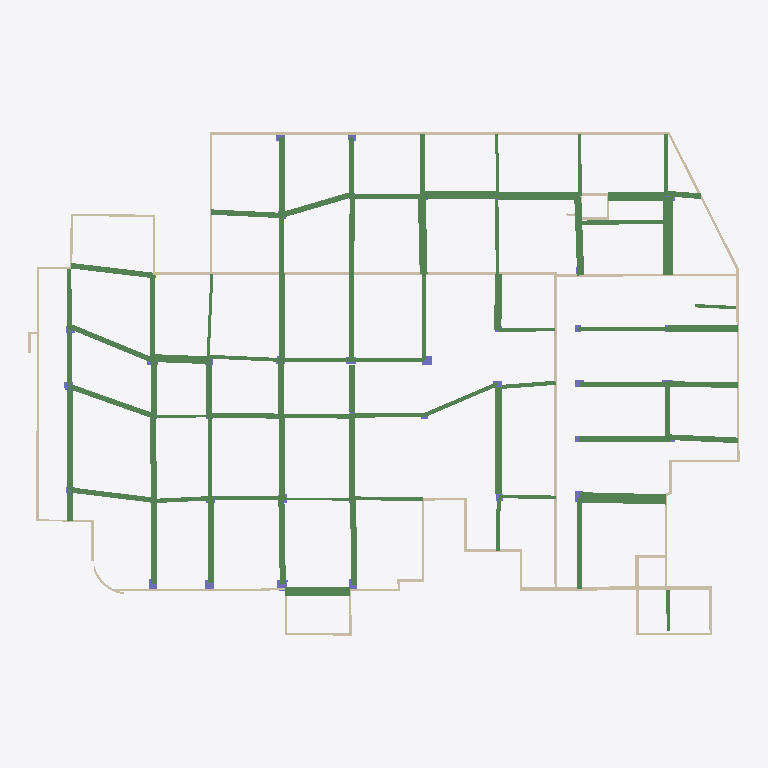
Plan cut of the same IFC building model at storey 'CloudLevel 1.98' (level 1.98 m, cut at 3.38 m), seen from above with north up, elements coloured by IFC class: 76 beams (green), 39 walls (beige), 10 columns (violet). Cut surfaces are drawn darker.
Extent 70.6 m × 50.0 m × 4.6 m (x, y, z). Storeys (2): CloudLevel -2.29 at -2.29 m; CloudLevel 1.98 at 1.98 m. Elements (161): 76 IfcBeam, 44 IfcWallStandardCase, 40 IfcColumn, 1 IfcSlab.

HEADER;
FILE_DESCRIPTION(('ViewDefinition [CoordinationView_V2.0]','ExchangeRequirement [Architecture]'),'2;1');
FILE_NAME('0001','2024-06-13T11:10:06',(''),(''),'The EXPRESS Data Manager Version 5.02.0100.07 : 28 Aug 2013','22.0.2.392 - Exporter 22.0.2.392 - Alternate UI 22.0.2.392','');
FILE_SCHEMA(('IFC2X3'));
ENDSEC;
DATA;
#120=IFCPROJECT('0ZyqtGhtT5Kfl4IfCfllia',#41,'0001',$,$,'Project Name','Project Status',(#112),#107);
#181=IFCSITE('0ZyqtGhtT5Kfl4IfCfllic',#41,'Default',$,$,#180,$,$,.ELEMENT.,$,$,$,$,$);
#130=IFCBUILDING('0ZyqtGhtT5Kfl4IfCfllib',#41,'',$,$,#32,$,'',.ELEMENT.,$,$,$);
#147=IFCBUILDINGSTOREY('0ZyqtGhtT5Kfl4IfFMHPJs',#41,'CloudLevel -2.29',$,'Level:8mm Head',#146,$,'CloudLevel -2.29',.ELEMENT.,-2289.99999999084);
#165=IFCBUILDINGSTOREY('0ZyqtGhtT5Kfl4IfFMHPJi',#41,'CloudLevel 1.98',$,'Level:8mm Head',#164,$,'CloudLevel 1.98',.ELEMENT.,1979.99999999208);
#4811=IFCWALLSTANDARDCASE('1s9Jn$jC12OAw$Zj2YrWR5',#41,'Basic Wall:Wall@ModelFun-240.00:320982',$,'Basic Wall:Wall@ModelFun-240.00',#4778,#4809,'320982');
#4932=IFCWALLSTANDARDCASE('1s9Jn$jC12OAw$Zj2YrWRD',#41,'Basic Wall:Wall@ModelFun-240.00:320990',$,'Basic Wall:Wall@ModelFun-240.00',#4912,#4930,'320990');
#6910=IFCWALLSTANDARDCASE('1s9Jn$jC12OAw$Zj2YrWLF',#41,'Basic Wall:Wall@ModelFun-290.00:321116',$,'Basic Wall:Wall@ModelFun-290.00',#6881,#6908,'321116');
#15749=IFCBEAM('1s9Jn$jC12OAw$Zj2YrWgs',#41,'beam_矩形梁:Generic 1.02 x 0.3 m:321957',$,'beam_矩形梁:Generic 1.02 x 0.3 m',#15659,#15747,'321957');
#16360=IFCBEAM('1s9Jn$jC12OAw$Zj2YrWhM',#41,'beam_矩形梁:Generic 0.93 x 0.3 m:321989',$,'beam_矩形梁:Generic 0.93 x 0.3 m',#16245,#16358,'321989');
#19377=IFCBEAM('1s9Jn$jC12OAw$Zj2YrWbG',#41,'beam_矩形梁:Generic 0.72 x 0.3 m:322115',$,'beam_矩形梁:Generic 0.72 x 0.3 m',#19348,#19375,'322115');
#5612=IFCWALLSTANDARDCASE('1s9Jn$jC12OAw$Zj2YrWKJ',#41,'Basic Wall:Wall@ModelFun-390.00:321024',$,'Basic Wall:Wall@ModelFun-390.00',#5565,#5610,'321024');
#13989=IFCBEAM('1s9Jn$jC12OAw$Zj2YrWeW',#41,'beam_矩形梁:Generic 0.77 x 0.3 m:321843',$,'beam_矩形梁:Generic 0.77 x 0.3 m',#13926,#13987,'321843');
#11515=IFCBEAM('1s9Jn$jC12OAw$Zj2YrWkE',#41,'beam_矩形梁:Generic 0.56 x 0.3 m:321693',$,'beam_矩形梁:Generic 0.56 x 0.3 m',#11365,#11513,'321693');
#11118=IFCBEAM('1s9Jn$jC12OAw$Zj2YrWji',#41,'beam_矩形梁:Generic 0.78 x 0.3 m:321663',$,'beam_矩形梁:Generic 0.78 x 0.3 m',#11055,#11116,'321663');
#7484=IFCWALLSTANDARDCASE('1s9Jn$jC12OAw$Zj2YrWMT',#41,'Basic Wall:Wall@ModelFun-240.00:321166',$,'Basic Wall:Wall@ModelFun-240.00',#7453,#7482,'321166');
#13766=IFCBEAM('1s9Jn$jC12OAw$Zj2YrWe9',#41,'beam_矩形梁:Generic 0.91 x 0.3 m:321818',$,'beam_矩形梁:Generic 0.91 x 0.3 m',#13747,#13764,'321818');
#13648=IFCBEAM('1s9Jn$jC12OAw$Zj2YrWeR',#41,'beam_矩形梁:Generic 0.77 x 0.3 m:321800',$,'beam_矩形梁:Generic 0.77 x 0.3 m',#13509,#13646,'321800');
#10596=IFCBEAM('1s9Jn$jC12OAw$Zj2YrWig',#41,'beam_矩形梁:Generic 0.7 x 0.3 m:321593',$,'beam_矩形梁:Generic 0.7 x 0.3 m',#10576,#10594,'321593');
#19555=IFCBEAM('1s9Jn$jC12OAw$Zj2YrWbV',#41,'beam_矩形梁:Generic 0.54 x 0.3 m:322124',$,'beam_矩形梁:Generic 0.54 x 0.3 m',#19407,#19553,'322124');
#12606=IFCBEAM('1s9Jn$jC12OAw$Zj2YrWln',#41,'beam_矩形梁:Generic 0.56 x 0.3 m:321762',$,'beam_矩形梁:Generic 0.56 x 0.3 m',#12587,#12604,'321762');
#12087=IFCBEAM('1s9Jn$jC12OAw$Zj2YrWlG',#41,'beam_矩形梁:Generic 0.6 x 0.3 m:321731',$,'beam_矩形梁:Generic 0.6 x 0.3 m',#12068,#12085,'321731');
#12036=IFCBEAM('1s9Jn$jC12OAw$Zj2YrWkl',#41,'beam_矩形梁:Generic 0.6 x 0.3 m:321724',$,'beam_矩形梁:Generic 0.6 x 0.3 m',#11938,#12034,'321724');
#13707=IFCBEAM('1s9Jn$jC12OAw$Zj2YrWe2',#41,'beam_矩形梁:Generic 0.82 x 0.3 m:321809',$,'beam_矩形梁:Generic 0.82 x 0.3 m',#13688,#13705,'321809');
#12136=IFCBEAM('1s9Jn$jC12OAw$Zj2YrWlP',#41,'beam_矩形梁:Generic 0.6 x 0.3 m:321738',$,'beam_矩形梁:Generic 0.6 x 0.3 m',#12117,#12134,'321738');
#10893=IFCBEAM('1s9Jn$jC12OAw$Zj2YrWjt',#41,'beam_矩形梁:Generic 0.6 x 0.3 m:321636',$,'beam_矩形梁:Generic 0.6 x 0.3 m',#10874,#10891,'321636');
#12229=IFCBEAM('1s9Jn$jC12OAw$Zj2YrWl2',#41,'beam_矩形梁:Generic 0.6 x 0.3 m:321745',$,'beam_矩形梁:Generic 0.6 x 0.3 m',#12166,#12227,'321745');
#12439=IFCBEAM('1s9Jn$jC12OAw$Zj2YrWl5',#41,'beam_矩形梁:Generic 0.6 x 0.3 m:321750',$,'beam_矩形梁:Generic 0.6 x 0.3 m',#12261,#12437,'321750');
#19701=IFCBEAM('1s9Jn$jC12OAw$Zj2YrWb0',#41,'beam_矩形梁:Generic 0.72 x 0.3 m:322131',$,'beam_矩形梁:Generic 0.72 x 0.3 m',#19595,#19699,'322131');
#11574=IFCBEAM('1s9Jn$jC12OAw$Zj2YrWkt',#41,'beam_矩形梁:Generic 0.6 x 0.3 m:321700',$,'beam_矩形梁:Generic 0.6 x 0.3 m',#11555,#11572,'321700');
#11274=IFCBEAM('1s9Jn$jC12OAw$Zj2YrWkU',#41,'beam_矩形梁:Generic 0.52 x 0.3 m:321677',$,'beam_矩形梁:Generic 0.52 x 0.3 m',#11211,#11272,'321677');
#11179=IFCBEAM('1s9Jn$jC12OAw$Zj2YrWkL',#41,'beam_矩形梁:Generic 0.52 x 0.3 m:321670',$,'beam_矩形梁:Generic 0.52 x 0.3 m',#11160,#11177,'321670');
#10720=IFCBEAM('1s9Jn$jC12OAw$Zj2YrWjQ',#41,'beam_矩形梁:Generic 0.55 x 0.3 m:321609',$,'beam_矩形梁:Generic 0.55 x 0.3 m',#10701,#10718,'321609');
#13825=IFCBEAM('1s9Jn$jC12OAw$Zj2YrWem',#41,'beam_矩形梁:Generic 0.49 x 0.3 m:321827',$,'beam_矩形梁:Generic 0.49 x 0.3 m',#13806,#13823,'321827');
#18264=IFCBEAM('1s9Jn$jC12OAw$Zj2YrWa6',#41,'beam_矩形梁:Generic 0.52 x 0.3 m:322069',$,'beam_矩形梁:Generic 0.52 x 0.3 m',#18164,#18262,'322069');
#10832=IFCBEAM('1s9Jn$jC12OAw$Zj2YrWj8',#41,'beam_矩形梁:Generic 0.52 x 0.3 m:321627',$,'beam_矩形梁:Generic 0.52 x 0.3 m',#10813,#10830,'321627');
#4630=IFCWALLSTANDARDCASE('1s9Jn$jC12OAw$Zj2YrWRL',#41,'Basic Wall:Wall@ModelFun-240.00:320966',$,'Basic Wall:Wall@ModelFun-240.00',#4588,#4628,'320966');
#15556=IFCBEAM('1s9Jn$jC12OAw$Zj2YrWg7',#41,'beam_矩形梁:Generic 0.46 x 0.3 m:321940',$,'beam_矩形梁:Generic 0.46 x 0.3 m',#15458,#15554,'321940');
#12655=IFCBEAM('1s9Jn$jC12OAw$Zj2YrWlw',#41,'beam_矩形梁:Generic 0.56 x 0.3 m:321769',$,'beam_矩形梁:Generic 0.56 x 0.3 m',#12636,#12653,'321769');
#16215=IFCBEAM('1s9Jn$jC12OAw$Zj2YrWgl',#41,'beam_矩形梁:Generic 0.78 x 0.3 m:321980',$,'beam_矩形梁:Generic 0.78 x 0.3 m',#16033,#16213,'321980');
#14925=IFCBEAM('1s9Jn$jC12OAw$Zj2YrWft',#41,'beam_矩形梁:Generic 0.56 x 0.3 m:321892',$,'beam_矩形梁:Generic 0.56 x 0.3 m',#14811,#14923,'321892');
#12998=IFCBEAM('1s9Jn$jC12OAw$Zj2YrWla',#41,'beam_矩形梁:Generic 0.43 x 0.3 m:321783',$,'beam_矩形梁:Generic 0.43 x 0.3 m',#12842,#12996,'321783');
#6997=IFCWALLSTANDARDCASE('1s9Jn$jC12OAw$Zj2YrWLv',#41,'Basic Wall:Wall@ModelFun-240.00:321130',$,'Basic Wall:Wall@ModelFun-240.00',#6966,#6995,'321130');
#18510=IFCBEAM('1s9Jn$jC12OAw$Zj2YrWam',#41,'beam_矩形梁:Generic 0.52 x 0.3 m:322083',$,'beam_矩形梁:Generic 0.52 x 0.3 m',#18431,#18508,'322083');
#14601=IFCBEAM('1s9Jn$jC12OAw$Zj2YrWfB',#41,'beam_矩形梁:Generic 0.72 x 0.3 m:321880',$,'beam_矩形梁:Generic 0.72 x 0.3 m',#14440,#14599,'321880');
#10659=IFCBEAM('1s9Jn$jC12OAw$Zj2YrWjH',#41,'beam_矩形梁:Generic 0.55 x 0.3 m:321602',$,'beam_矩形梁:Generic 0.55 x 0.3 m',#10640,#10657,'321602');
#17847=IFCBEAM('1s9Jn$jC12OAw$Zj2YrWaJ',#41,'beam_矩形梁:Generic 0.56 x 0.3 m:322048',$,'beam_矩形梁:Generic 0.56 x 0.3 m',#17784,#17845,'322048');
#14984=IFCBEAM('1s9Jn$jC12OAw$Zj2YrWf_',#41,'beam_矩形梁:Generic 0.53 x 0.3 m:321901',$,'beam_矩形梁:Generic 0.53 x 0.3 m',#14957,#14982,'321901');
#11013=IFCBEAM('1s9Jn$jC12OAw$Zj2YrWjb',#41,'beam_矩形梁:Generic 0.44 x 0.3 m:321654',$,'beam_矩形梁:Generic 0.44 x 0.3 m',#10994,#11011,'321654');
#15426=IFCBEAM('1s9Jn$jC12OAw$Zj2YrWgO',#41,'beam_矩形梁:Generic 0.4 x 0.3 m:321931',$,'beam_矩形梁:Generic 0.4 x 0.3 m',#15407,#15424,'321931');
#16441=IFCBEAM('1s9Jn$jC12OAw$Zj2YrWhV',#41,'beam_矩形梁:Generic 0.43 x 0.3 m:321996',$,'beam_矩形梁:Generic 0.43 x 0.3 m',#16402,#16439,'321996');
#4740=IFCWALLSTANDARDCASE('1s9Jn$jC12OAw$Zj2YrWR0',#41,'Basic Wall:Wall@ModelFun-240.00:320979',$,'Basic Wall:Wall@ModelFun-240.00',#4711,#4738,'320979');
#6843=IFCWALLSTANDARDCASE('1s9Jn$jC12OAw$Zj2YrWL5',#41,'Basic Wall:Generic - 200mm:321110',$,'Basic Wall:Generic - 200mm',#6725,#6841,'321110');
#15166=IFCBEAM('1s9Jn$jC12OAw$Zj2YrWfb',#41,'beam_矩形梁:Generic 0.5 x 0.3 m:321910',$,'beam_矩形梁:Generic 0.5 x 0.3 m',#15026,#15164,'321910');
#19318=IFCBEAM('1s9Jn$jC12OAw$Zj2YrWaj',#41,'beam_矩形梁:Generic 0.43 x 0.3 m:322110',$,'beam_矩形梁:Generic 0.43 x 0.3 m',#19192,#19316,'322110');
#11718=IFCBEAM('1s9Jn$jC12OAw$Zj2YrWkX',#41,'beam_矩形梁:Generic 0.6 x 0.3 m:321714',$,'beam_矩形梁:Generic 0.6 x 0.3 m',#11655,#11716,'321714');
#11325=IFCBEAM('1s9Jn$jC12OAw$Zj2YrWk7',#41,'beam_矩形梁:Generic 0.41 x 0.3 m:321684',$,'beam_矩形梁:Generic 0.41 x 0.3 m',#11306,#11323,'321684');
#12812=IFCBEAM('1s9Jn$jC12OAw$Zj2YrWlZ',#41,'beam_矩形梁:Generic 0.43 x 0.3 m:321776',$,'beam_矩形梁:Generic 0.43 x 0.3 m',#12685,#12810,'321776');
#11906=IFCBEAM('1s9Jn$jC12OAw$Zj2YrWkg',#41,'beam_矩形梁:Generic 0.6 x 0.3 m:321721',$,'beam_矩形梁:Generic 0.6 x 0.3 m',#11748,#11904,'321721');
#17570=IFCBEAM('1s9Jn$jC12OAw$Zj2YrWhd',#41,'beam_矩形梁:Generic 0.6 x 0.3 m:322036',$,'beam_矩形梁:Generic 0.6 x 0.3 m',#17339,#17568,'322036');
#18815=IFCBEAM('1s9Jn$jC12OAw$Zj2YrWa_',#41,'beam_矩形梁:Generic 0.41 x 0.3 m:322093',$,'beam_矩形梁:Generic 0.41 x 0.3 m',#18664,#18813,'322093');
#16001=IFCBEAM('1s9Jn$jC12OAw$Zj2YrWgc',#41,'beam_矩形梁:Generic 0.52 x 0.3 m:321973',$,'beam_矩形梁:Generic 0.52 x 0.3 m',#15894,#15999,'321973');
#13240=IFCBEAM('1s9Jn$jC12OAw$Zj2YrWll',#41,'beam_矩形梁:Generic 0.43 x 0.3 m:321788',$,'beam_矩形梁:Generic 0.43 x 0.3 m',#13028,#13238,'321788');
#18960=IFCBEAM('1s9Jn$jC12OAw$Zj2YrWad',#41,'beam_矩形梁:Generic 0.41 x 0.3 m:322100',$,'beam_矩形梁:Generic 0.41 x 0.3 m',#18845,#18958,'322100');
#11625=IFCBEAM('1s9Jn$jC12OAw$Zj2YrWku',#41,'beam_矩形梁:Generic 0.6 x 0.3 m:321707',$,'beam_矩形梁:Generic 0.6 x 0.3 m',#11606,#11623,'321707');
#13479=IFCBEAM('1s9Jn$jC12OAw$Zj2YrWeI',#41,'beam_矩形梁:Generic 0.41 x 0.3 m:321793',$,'beam_矩形梁:Generic 0.41 x 0.3 m',#13272,#13477,'321793');
#18134=IFCBEAM('1s9Jn$jC12OAw$Zj2YrWaT',#41,'beam_矩形梁:Generic 0.52 x 0.3 m:322062',$,'beam_矩形梁:Generic 0.52 x 0.3 m',#18063,#18132,'322062');
#18399=IFCBEAM('1s9Jn$jC12OAw$Zj2YrWaF',#41,'beam_矩形梁:Generic 0.52 x 0.3 m:322076',$,'beam_矩形梁:Generic 0.52 x 0.3 m',#18294,#18397,'322076');
#4876=IFCWALLSTANDARDCASE('1s9Jn$jC12OAw$Zj2YrWR9',#41,'Basic Wall:Wall@ModelFun-240.00:320986',$,'Basic Wall:Wall@ModelFun-240.00',#4849,#4874,'320986');
#10771=IFCBEAM('1s9Jn$jC12OAw$Zj2YrWj1',#41,'beam_矩形梁:Generic 0.43 x 0.3 m:321618',$,'beam_矩形梁:Generic 0.43 x 0.3 m',#10752,#10769,'321618');
#14398=IFCBEAM('1s9Jn$jC12OAw$Zj2YrWfS',#41,'beam_矩形梁:Generic 0.34 x 0.3 m:321871',$,'beam_矩形梁:Generic 0.34 x 0.3 m',#14300,#14396,'321871');
#15375=IFCBEAM('1s9Jn$jC12OAw$Zj2YrWgN',#41,'beam_矩形梁:Generic 0.53 x 0.3 m:321924',$,'beam_矩形梁:Generic 0.53 x 0.3 m',#15269,#15373,'321924');
#19162=IFCBEAM('1s9Jn$jC12OAw$Zj2YrWae',#41,'beam_矩形梁:Generic 0.41 x 0.3 m:322107',$,'beam_矩形梁:Generic 0.41 x 0.3 m',#18990,#19160,'322107');
#14156=IFCBEAM('1s9Jn$jC12OAw$Zj2YrWel',#41,'beam_矩形梁:Generic 0.38 x 0.3 m:321852',$,'beam_矩形梁:Generic 0.38 x 0.3 m',#14019,#14154,'321852');
#17752=IFCBEAM('1s9Jn$jC12OAw$Zj2YrWhg',#41,'beam_矩形梁:Generic 0.38 x 0.3 m:322041',$,'beam_矩形梁:Generic 0.38 x 0.3 m',#17602,#17750,'322041');
#15227=IFCBEAM('1s9Jn$jC12OAw$Zj2YrWfk',#41,'beam_矩形梁:Generic 0.3 x 0.3 m:321917',$,'beam_矩形梁:Generic 0.3 x 0.3 m',#15208,#15225,'321917');
#17101=IFCBEAM('1s9Jn$jC12OAw$Zj2YrWhv',#41,'beam_矩形梁:Generic 0.37 x 0.3 m:322026',$,'beam_矩形梁:Generic 0.37 x 0.3 m',#16941,#17099,'322026');
#16691=IFCBEAM('1s9Jn$jC12OAw$Zj2YrWh9',#41,'beam_矩形梁:Generic 0.36 x 0.3 m:322010',$,'beam_矩形梁:Generic 0.36 x 0.3 m',#16522,#16689,'322010');
#17309=IFCBEAM('1s9Jn$jC12OAw$Zj2YrWhy',#41,'beam_矩形梁:Generic 0.43 x 0.3 m:322031',$,'beam_矩形梁:Generic 0.43 x 0.3 m',#17143,#17307,'322031');
#14217=IFCBEAM('1s9Jn$jC12OAw$Zj2YrWei',#41,'beam_矩形梁:Generic 0.41 x 0.3 m:321855',$,'beam_矩形梁:Generic 0.41 x 0.3 m',#14198,#14215,'321855');
#13886=IFCBEAM('1s9Jn$jC12OAw$Zj2YrWe$',#41,'beam_矩形梁:Generic 0.4 x 0.3 m:321836',$,'beam_矩形梁:Generic 0.4 x 0.3 m',#13867,#13884,'321836');
#18632=IFCBEAM('1s9Jn$jC12OAw$Zj2YrWax',#41,'beam_矩形梁:Generic 0.36 x 0.3 m:322088',$,'beam_矩形梁:Generic 0.36 x 0.3 m',#18542,#18630,'322088');
#14268=IFCBEAM('1s9Jn$jC12OAw$Zj2YrWfL',#41,'beam_矩形梁:Generic 0.36 x 0.3 m:321862',$,'beam_矩形梁:Generic 0.36 x 0.3 m',#14249,#14266,'321862');
#15854=IFCBEAM('1s9Jn$jC12OAw$Zj2YrWgz',#41,'beam_矩形梁:Generic 0.32 x 0.3 m:321966',$,'beam_矩形梁:Generic 0.32 x 0.3 m',#15791,#15852,'321966');
#16492=IFCBEAM('1s9Jn$jC12OAw$Zj2YrWh0',#41,'beam_矩形梁:Generic 0.55 x 0.3 m:322003',$,'beam_矩形梁:Generic 0.55 x 0.3 m',#16473,#16490,'322003');
#7415=IFCWALLSTANDARDCASE('1s9Jn$jC12OAw$Zj2YrWMO',#41,'Basic Wall:Wall@ModelFun-240.00:321163',$,'Basic Wall:Wall@ModelFun-240.00',#7388,#7413,'321163');
#12557=IFCBEAM('1s9Jn$jC12OAw$Zj2YrWlE',#41,'beam_矩形梁:Generic 0.56 x 0.3 m:321757',$,'beam_矩形梁:Generic 0.56 x 0.3 m',#12469,#12555,'321757');
#18031=IFCBEAM('1s9Jn$jC12OAw$Zj2YrWaK',#41,'beam_矩形梁:Generic 0.3 x 0.3 m:322055',$,'beam_矩形梁:Generic 0.3 x 0.3 m',#17879,#18029,'322055');
#5527=IFCWALLSTANDARDCASE('1s9Jn$jC12OAw$Zj2YrWRe',#41,'Basic Wall:Wall@ModelFun-240.00:321019',$,'Basic Wall:Wall@ModelFun-240.00',#5496,#5525,'321019');
#6125=IFCWALLSTANDARDCASE('1s9Jn$jC12OAw$Zj2YrWKg',#41,'Basic Wall:Wall@ModelFun-240.00:321081',$,'Basic Wall:Wall@ModelFun-240.00',#6096,#6123,'321081');
#7547=IFCWALLSTANDARDCASE('1s9Jn$jC12OAw$Zj2YrWM1',#41,'Basic Wall:Wall@ModelFun-240.00:321170',$,'Basic Wall:Wall@ModelFun-240.00',#7520,#7545,'321170');
#6192=IFCWALLSTANDARDCASE('1s9Jn$jC12OAw$Zj2YrWKl',#41,'Basic Wall:Wall@ModelFun-240.00:321084',$,'Basic Wall:Wall@ModelFun-240.00',#6163,#6190,'321084');
#16899=IFCBEAM('1s9Jn$jC12OAw$Zj2YrWhm',#41,'beam_矩形梁:Generic 0.25 x 0.3 m:322019',$,'beam_矩形梁:Generic 0.25 x 0.3 m',#16723,#16897,'322019');
#14769=IFCBEAM('1s9Jn$jC12OAw$Zj2YrWfo',#41,'beam_矩形梁:Generic 0.28 x 0.3 m:321889',$,'beam_矩形梁:Generic 0.28 x 0.3 m',#14643,#14767,'321889');
#5762=IFCWALLSTANDARDCASE('1s9Jn$jC12OAw$Zj2YrWK3',#41,'Basic Wall:Wall@ModelFun-240.00:321040',$,'Basic Wall:Wall@ModelFun-240.00',#5733,#5760,'321040');
#10954=IFCBEAM('1s9Jn$jC12OAw$Zj2YrWj_',#41,'beam_矩形梁:Generic 0.36 x 0.3 m:321645',$,'beam_矩形梁:Generic 0.36 x 0.3 m',#10935,#10952,'321645');
#6616=IFCWALLSTANDARDCASE('1s9Jn$jC12OAw$Zj2YrWL3',#41,'Basic Wall:Wall@ModelFun-240.00:321104',$,'Basic Wall:Wall@ModelFun-240.00',#6587,#6614,'321104');
#15617=IFCBEAM('1s9Jn$jC12OAw$Zj2YrWgF',#41,'beam_矩形梁:Generic 0.33 x 0.3 m:321948',$,'beam_矩形梁:Generic 0.33 x 0.3 m',#15598,#15615,'321948');
#5395=IFCWALLSTANDARDCASE('1s9Jn$jC12OAw$Zj2YrWRd',#41,'Basic Wall:Wall@ModelFun-240.00:321012',$,'Basic Wall:Wall@ModelFun-240.00',#5366,#5393,'321012');
#5066=IFCWALLSTANDARDCASE('1s9Jn$jC12OAw$Zj2YrWRt',#41,'Basic Wall:Wall@ModelFun-240.00:320996',$,'Basic Wall:Wall@ModelFun-240.00',#5035,#5064,'320996');
#5697=IFCWALLSTANDARDCASE('1s9Jn$jC12OAw$Zj2YrWKU',#41,'Basic Wall:Wall@ModelFun-240.00:321037',$,'Basic Wall:Wall@ModelFun-240.00',#5668,#5695,'321037');
#5825=IFCWALLSTANDARDCASE('1s9Jn$jC12OAw$Zj2YrWK7',#41,'Basic Wall:Wall@ModelFun-240.00:321044',$,'Basic Wall:Wall@ModelFun-240.00',#5798,#5823,'321044');
#5892=IFCWALLSTANDARDCASE('1s9Jn$jC12OAw$Zj2YrWKA',#41,'Basic Wall:Wall@ModelFun-330.00:321049',$,'Basic Wall:Wall@ModelFun-330.00',#5863,#5890,'321049');
#5330=IFCWALLSTANDARDCASE('1s9Jn$jC12OAw$Zj2YrWRY',#41,'Basic Wall:Wall@ModelFun-240.00:321009',$,'Basic Wall:Wall@ModelFun-240.00',#5301,#5328,'321009');
#4997=IFCWALLSTANDARDCASE('1s9Jn$jC12OAw$Zj2YrWRo',#41,'Basic Wall:Wall@ModelFun-240.00:320993',$,'Basic Wall:Wall@ModelFun-240.00',#4968,#4995,'320993');
#6549=IFCWALLSTANDARDCASE('1s9Jn$jC12OAw$Zj2YrWLU',#41,'Basic Wall:Wall@ModelFun-240.00:321101',$,'Basic Wall:Wall@ModelFun-240.00',#6520,#6547,'321101');
#6464=IFCWALLSTANDARDCASE('1s9Jn$jC12OAw$Zj2YrWLQ',#41,'Basic Wall:Generic - 200mm:321097',$,'Basic Wall:Generic - 200mm',#6431,#6462,'321097');
#6259=IFCWALLSTANDARDCASE('1s9Jn$jC12OAw$Zj2YrWLJ',#41,'Basic Wall:Wall@ModelFun-240.00:321088',$,'Basic Wall:Wall@ModelFun-240.00',#6230,#6257,'321088');
#7332=IFCWALLSTANDARDCASE('1s9Jn$jC12OAw$Zj2YrWLj',#41,'Basic Wall:Wall@ModelFun-190.00:321150',$,'Basic Wall:Wall@ModelFun-190.00',#7303,#7330,'321150');
#5460=IFCWALLSTANDARDCASE('1s9Jn$jC12OAw$Zj2YrWRa',#41,'Basic Wall:Wall@ModelFun-240.00:321015',$,'Basic Wall:Wall@ModelFun-240.00',#5433,#5458,'321015');
#7893=IFCWALLSTANDARDCASE('1s9Jn$jC12OAw$Zj2YrWM5',#41,'Basic Wall:Generic - 200mm:321174',$,'Basic Wall:Generic - 200mm',#7654,#7891,'321174');
#6326=IFCWALLSTANDARDCASE('1s9Jn$jC12OAw$Zj2YrWLG',#41,'Basic Wall:Wall@ModelFun-240.00:321091',$,'Basic Wall:Wall@ModelFun-240.00',#6295,#6324,'321091');
#5973=IFCWALLSTANDARDCASE('1s9Jn$jC12OAw$Zj2YrWKx',#41,'Basic Wall:Wall@ModelFun-310.00:321064',$,'Basic Wall:Wall@ModelFun-310.00',#5946,#5971,'321064');
#7133=IFCWALLSTANDARDCASE('1s9Jn$jC12OAw$Zj2YrWLY',#41,'Basic Wall:Wall@ModelFun-240.00:321137',$,'Basic Wall:Wall@ModelFun-240.00',#7104,#7131,'321137');
#6058=IFCWALLSTANDARDCASE('1s9Jn$jC12OAw$Zj2YrWKc',#41,'Basic Wall:Wall@ModelFun-240.00:321077',$,'Basic Wall:Wall@ModelFun-240.00',#6029,#6056,'321077');
#7265=IFCWALLSTANDARDCASE('1s9Jn$jC12OAw$Zj2YrWLh',#41,'Basic Wall:Wall@ModelFun-240.00:321144',$,'Basic Wall:Wall@ModelFun-240.00',#7238,#7263,'321144');
#6687=IFCWALLSTANDARDCASE('1s9Jn$jC12OAw$Zj2YrWL0',#41,'Basic Wall:Wall@ModelFun-240.00:321107',$,'Basic Wall:Wall@ModelFun-240.00',#6654,#6685,'321107');
#9432=IFCCOLUMN('1s9Jn$jC12OAw$Zj2YrWG3',#41,'column_矩形柱:0.907 x 0.977m:321296',$,'column_矩形柱:0.907 x 0.977m',#9431,#9424,'321296');
#5133=IFCWALLSTANDARDCASE('1s9Jn$jC12OAw$Zj2YrWRq',#41,'Basic Wall:Wall@ModelFun-240.00:320999',$,'Basic Wall:Wall@ModelFun-240.00',#5104,#5131,'320999');
#8222=IFCCOLUMN('1s9Jn$jC12OAw$Zj2YrWN$',#41,'column_矩形柱:1.098 x 0.834m:321260',$,'column_矩形柱:1.098 x 0.834m',#8221,#8216,'321260');
#8315=IFCCOLUMN('1s9Jn$jC12OAw$Zj2YrWNz',#41,'column_矩形柱:1.086 x 1.070m:321262',$,'column_矩形柱:1.086 x 1.070m',#8314,#8309,'321262');
#5265=IFCWALLSTANDARDCASE('1s9Jn$jC12OAw$Zj2YrWR_',#41,'Basic Wall:Wall@ModelFun-240.00:321005',$,'Basic Wall:Wall@ModelFun-240.00',#5238,#5263,'321005');
#8063=IFCCOLUMN('1s9Jn$jC12OAw$Zj2YrWNx',#41,'column_矩形柱:1.052 x 0.776m:321256',$,'column_矩形柱:1.052 x 0.776m',#8062,#8057,'321256');
#10174=IFCCOLUMN('1s9Jn$jC12OAw$Zj2YrWGq',#41,'column_矩形柱:1.061 x 0.812m:321319',$,'column_矩形柱:1.061 x 0.812m',#10173,#10166,'321319');
#7200=IFCWALLSTANDARDCASE('1s9Jn$jC12OAw$Zj2YrWLc',#41,'Basic Wall:Wall@ModelFun-240.00:321141',$,'Basic Wall:Wall@ModelFun-240.00',#7171,#7198,'321141');
#9684=IFCCOLUMN('1s9Jn$jC12OAw$Zj2YrWGB',#41,'column_矩形柱:0.882 x 0.706m:321304',$,'column_矩形柱:0.882 x 0.706m',#9683,#9676,'321304');
#8646=IFCCOLUMN('1s9Jn$jC12OAw$Zj2YrWNh',#41,'column_矩形柱:1.061 x 0.812m:321272',$,'column_矩形柱:1.061 x 0.812m',#8645,#8640,'321272');
#10256=IFCCOLUMN('1s9Jn$jC12OAw$Zj2YrWGw',#41,'column_矩形柱:0.882 x 0.706m:321321',$,'column_矩形柱:0.882 x 0.706m',#10255,#10248,'321321');
#9103=IFCCOLUMN('1s9Jn$jC12OAw$Zj2YrWGL',#41,'column_矩形柱:0.859 x 0.538m:321286',$,'column_矩形柱:0.859 x 0.538m',#9102,#9095,'321286');
#9822=IFCCOLUMN('1s9Jn$jC12OAw$Zj2YrWGF',#41,'column_矩形柱:0.682 x 0.656m:321308',$,'column_矩形柱:0.682 x 0.656m',#9821,#9814,'321308');
ENDSEC;